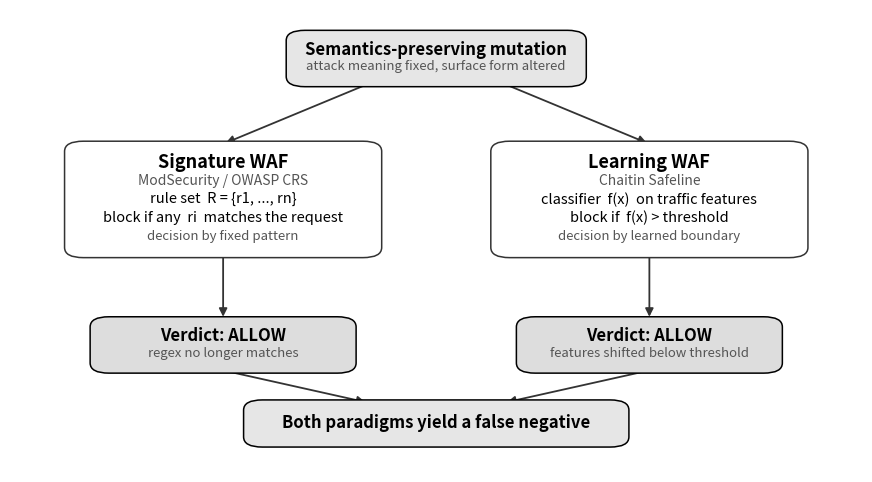

Recreate this plot in Python.
"""
tools/fig_two_paradigms.py
==========================
Figure 1 for Related Work: the two WAF detection paradigms and the shared
adversary (a semantics-preserving mutation that defeats both). No network.
Output: figures/fig_two_paradigms.png
"""
import os
import matplotlib
matplotlib.use("Agg")
import matplotlib.pyplot as plt
from matplotlib.patches import FancyBboxPatch, FancyArrowPatch

INK="#000000"; MUT="#555555"; ACC="#000000"; LINE="#333333"
CARD="#FFFFFF"; HI="#E6E6E6"; RED="#000000"

fig, ax = plt.subplots(figsize=(11, 6.0), dpi=200)
ax.set_xlim(0, 100); ax.set_ylim(0, 100); ax.axis("off")


def box(x, y, w, h, lines, fill=CARD, edge=LINE, bold0=True):
    p = FancyBboxPatch((x, y), w, h, boxstyle="round,pad=0.6,rounding_size=2.2",
                       linewidth=1.1, edgecolor=edge, facecolor=fill)
    p.set_zorder(2); ax.add_patch(p)
    try: p.set_path_effects([])
    except Exception: pass
    n = len(lines)
    for i, (txt, fs, col, bd) in enumerate(lines):
        ax.text(x + w/2, y + h - (h/(n+1))*(i+1), txt, ha="center", va="center",
                fontsize=fs, color=col, fontweight=("bold" if bd else "normal"), zorder=3)


def arrow(x1, y1, x2, y2, col=LINE):
    a = FancyArrowPatch((x1, y1), (x2, y2), arrowstyle="-|>", mutation_scale=12,
                        lw=1.3, color=col, zorder=1)
    ax.add_patch(a)


# Shared adversary (top center)
box(33, 84, 34, 11, [
    ("Semantics-preserving mutation", 12, INK, True),
    ("attack meaning fixed, surface form altered", 9.5, MUT, False),
], fill=HI, edge=ACC)

# Two paradigm boxes
box(7, 47, 36, 24, [
    ("Signature WAF", 13, ACC, True),
    ("ModSecurity / OWASP CRS", 10, MUT, False),
    ("rule set  R = {r1, ..., rn}", 10.5, INK, False),
    ("block if any  ri  matches the request", 10.5, INK, False),
    ("decision by fixed pattern", 9.5, MUT, False),
], fill=CARD, edge=LINE)

box(57, 47, 36, 24, [
    ("Learning WAF", 13, ACC, True),
    ("Chaitin Safeline", 10, MUT, False),
    ("classifier  f(x)  on traffic features", 10.5, INK, False),
    ("block if  f(x) > threshold", 10.5, INK, False),
    ("decision by learned boundary", 9.5, MUT, False),
], fill=CARD, edge=LINE)

arrow(42, 84, 25, 71)   # adversary -> signature
arrow(58, 84, 75, 71)   # adversary -> learning

# Verdicts (bottom)
box(10, 22, 30, 11, [
    ("Verdict: ALLOW", 12, RED, True),
    ("regex no longer matches", 9.5, MUT, False),
], fill="#DDDDDD", edge=RED)
box(60, 22, 30, 11, [
    ("Verdict: ALLOW", 12, RED, True),
    ("features shifted below threshold", 9.5, MUT, False),
], fill="#DDDDDD", edge=RED)
arrow(25, 47, 25, 33)
arrow(75, 47, 75, 33)

# Bottom unifying label
box(28, 6, 44, 9, [
    ("Both paradigms yield a false negative", 12, INK, True),
], fill=HI, edge=ACC)
arrow(25, 22, 42, 15)
arrow(75, 22, 58, 15)

os.makedirs("figures", exist_ok=True)
out = "figures/fig_two_paradigms.png"
plt.savefig(out, bbox_inches="tight", facecolor="white")
print("[*] saved", out)
